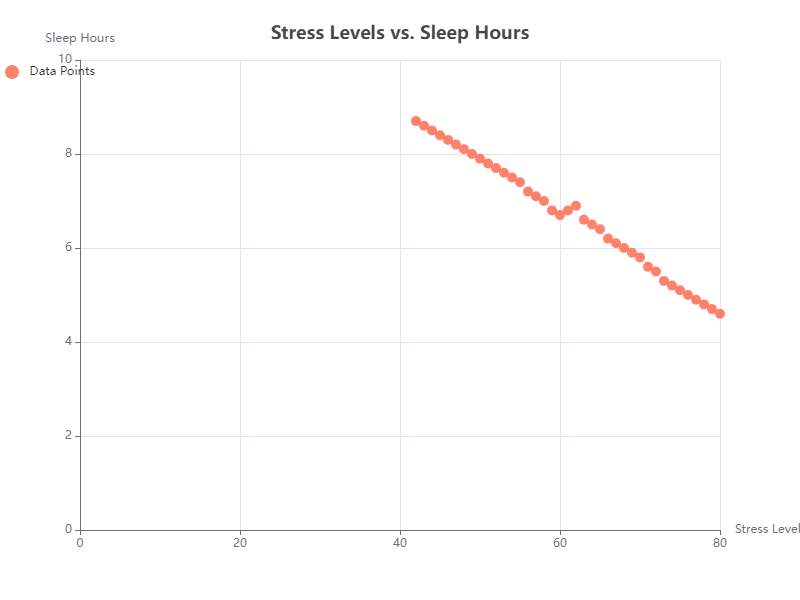

Source data for this figure (header and first rows):
Stress Level, Sleep Hours
56, 7.2
64, 6.5
58, 7.0
70, 5.8
55, 7.4
60, 6.7
62, 6.9
65, 6.4
57, 7.1
59, 6.8
63, 6.6
67, 6.1
69, 5.9
54, 7.5
61, 6.8
66, 6.2
68, 6.0
53, 7.6
51, 7.8
72, 5.5
50, 7.9
73, 5.3
52, 7.7
71, 5.6
49, 8.0
74, 5.2
48, 8.1
75, 5.1
47, 8.2
46, 8.3
76, 5.0
45, 8.4
77, 4.9
44, 8.5
78, 4.8
43, 8.6
79, 4.7
42, 8.7
80, 4.6
